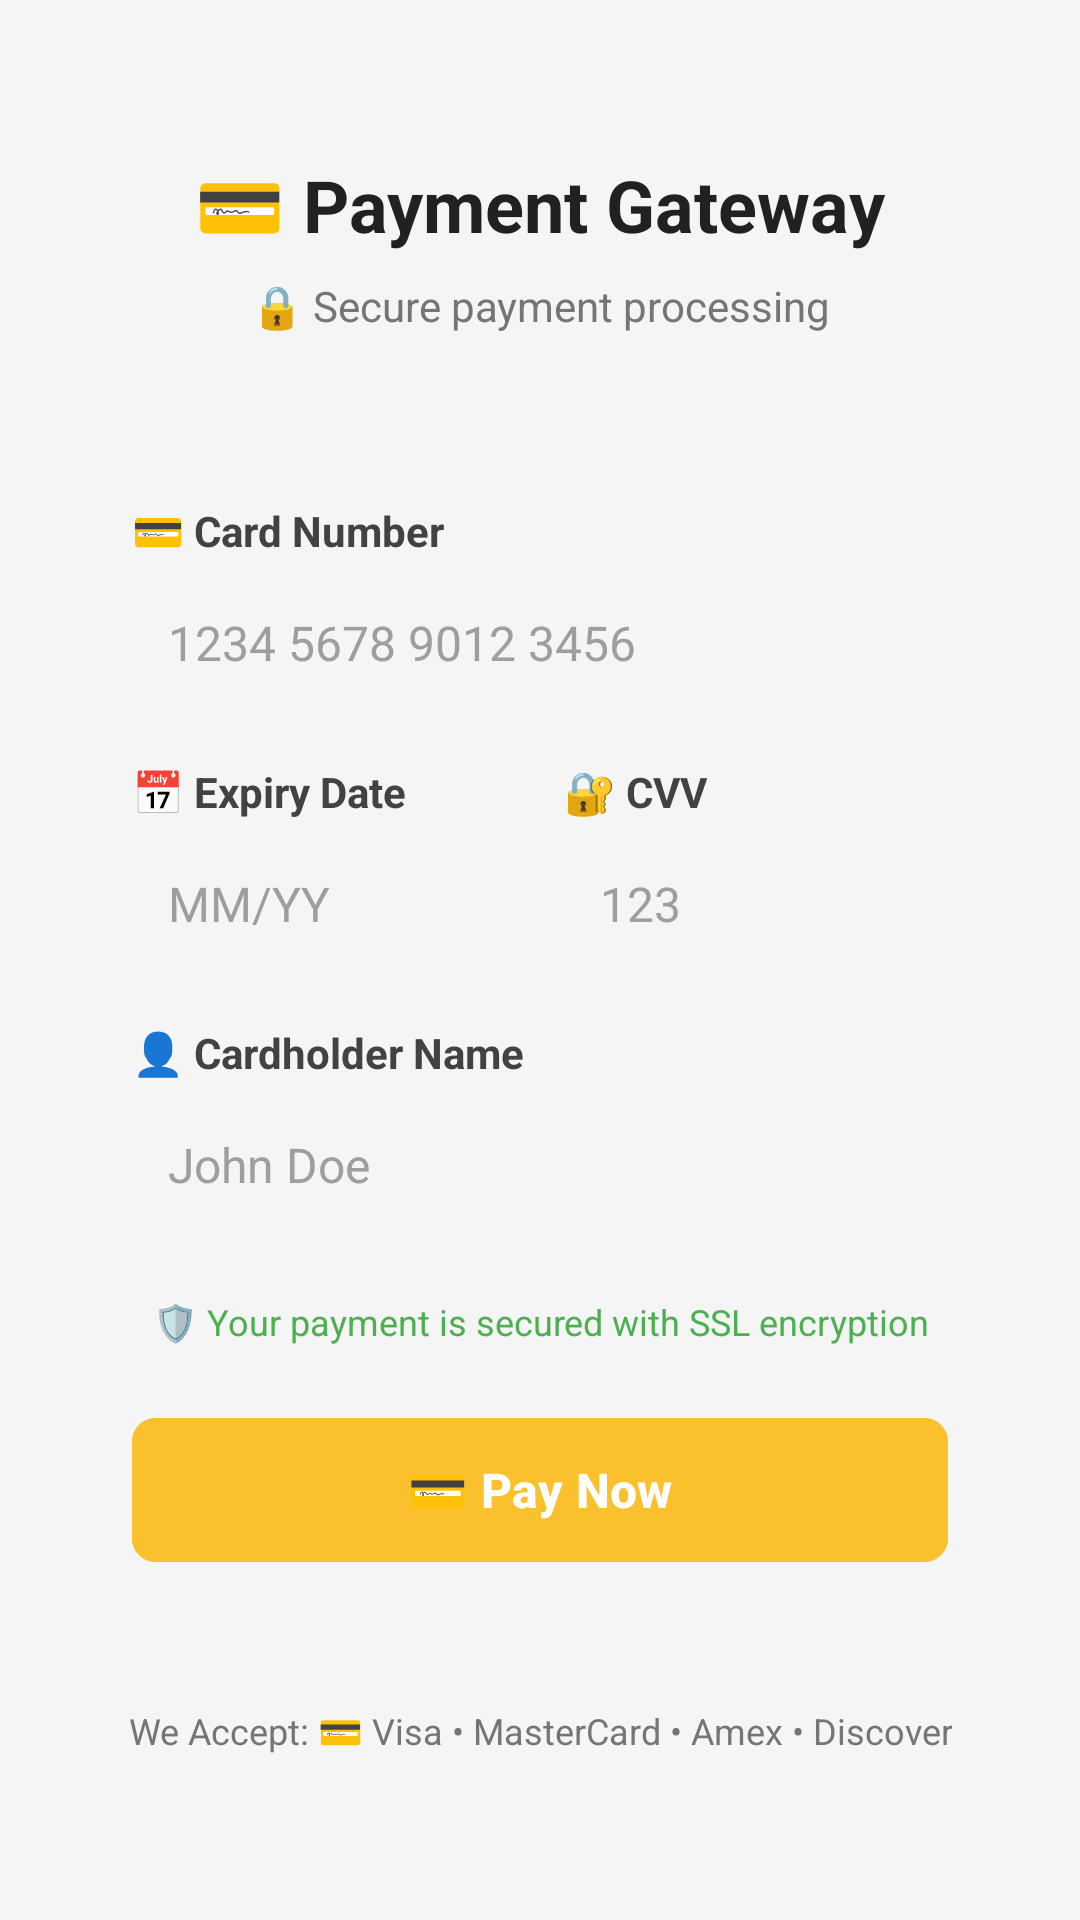

This screen was rendered from an Android layout file. Write that file and the resources it references.
<!-- AndroidManifest.xml: application theme Theme.Pizzar11 -->
<!-- res/layout/activity_payment.xml -->
<?xml version="1.0" encoding="utf-8"?>
<androidx.constraintlayout.widget.ConstraintLayout xmlns:android="http://schemas.android.com/apk/res/android"
    xmlns:app="http://schemas.android.com/apk/res-auto"
    xmlns:tools="http://schemas.android.com/tools"
    android:layout_width="match_parent"
    android:layout_height="match_parent"
    android:background="#F5F5F5"
    android:padding="20dp"
    tools:context=".PaymentActivity">



    
    <TextView
        android:id="@+id/tv_title"
        android:layout_width="wrap_content"
        android:layout_height="wrap_content"
        android:layout_marginTop="32dp"
        android:text="💳 Payment Gateway"
        android:textColor="@color/charcoal_black"
        android:textSize="24sp"
        android:textStyle="bold"
        app:layout_constraintEnd_toEndOf="parent"
        app:layout_constraintStart_toStartOf="parent"
        app:layout_constraintTop_toTopOf="parent" />

    <TextView
        android:id="@+id/tv_subtitle"
        android:layout_width="wrap_content"
        android:layout_height="wrap_content"
        android:layout_marginTop="8dp"
        android:text="🔒 Secure payment processing"
        android:textColor="#757575"
        android:textSize="14sp"
        app:layout_constraintEnd_toEndOf="parent"
        app:layout_constraintStart_toStartOf="parent"
        app:layout_constraintTop_toBottomOf="@id/tv_title" />

    
    <LinearLayout
        android:id="@+id/ll_form_container"
        android:layout_width="0dp"
        android:layout_height="wrap_content"
        android:layout_marginTop="32dp"
        android:background="@drawable/card_background"
        android:elevation="4dp"
        android:orientation="vertical"
        android:padding="24dp"
        app:layout_constraintEnd_toEndOf="parent"
        app:layout_constraintStart_toStartOf="parent"
        app:layout_constraintTop_toBottomOf="@id/tv_subtitle">

        
        <TextView
            android:layout_width="wrap_content"
            android:layout_height="wrap_content"
            android:layout_marginBottom="4dp"
            android:text="💳 Card Number"
            android:textColor="#424242"
            android:textSize="14sp"
            android:textStyle="bold" />

        <EditText
            android:id="@+id/et_card_number"
            android:layout_width="match_parent"
            android:layout_height="48dp"
            android:layout_marginBottom="16dp"
            android:background="@drawable/edit_text_background"
            android:hint="1234 5678 9012 3456"
            android:inputType="number"
            android:maxLength="19"
            android:paddingStart="12dp"
            android:paddingEnd="12dp"
            android:textColorHint="#9E9E9E"
            android:textSize="16sp" />

        
        <LinearLayout
            android:layout_width="match_parent"
            android:layout_height="wrap_content"
            android:layout_marginBottom="16dp"
            android:orientation="horizontal">

            
            <LinearLayout
                android:layout_width="0dp"
                android:layout_height="wrap_content"
                android:layout_marginEnd="8dp"
                android:layout_weight="1"
                android:orientation="vertical">

                <TextView
                    android:layout_width="wrap_content"
                    android:layout_height="wrap_content"
                    android:layout_marginBottom="4dp"
                    android:text="📅 Expiry Date"
                    android:textColor="#424242"
                    android:textSize="14sp"
                    android:textStyle="bold" />

                <EditText
                    android:id="@+id/et_expiry"
                    android:layout_width="match_parent"
                    android:layout_height="48dp"
                    android:background="@drawable/edit_text_background"
                    android:hint="MM/YY"
                    android:inputType="number"
                    android:maxLength="5"
                    android:paddingStart="12dp"
                    android:paddingEnd="12dp"
                    android:textColorHint="#9E9E9E"
                    android:textSize="16sp" />

            </LinearLayout>

            
            <LinearLayout
                android:layout_width="0dp"
                android:layout_height="wrap_content"
                android:layout_marginStart="8dp"
                android:layout_weight="1"
                android:orientation="vertical">

                <TextView
                    android:layout_width="wrap_content"
                    android:layout_height="wrap_content"
                    android:layout_marginBottom="4dp"
                    android:text="🔐 CVV"
                    android:textColor="#424242"
                    android:textSize="14sp"
                    android:textStyle="bold" />

                <EditText
                    android:id="@+id/et_cvv"
                    android:layout_width="match_parent"
                    android:layout_height="48dp"
                    android:background="@drawable/edit_text_background"
                    android:hint="123"
                    android:inputType="numberPassword"
                    android:maxLength="4"
                    android:paddingStart="12dp"
                    android:paddingEnd="12dp"
                    android:textColorHint="#9E9E9E"
                    android:textSize="16sp" />

            </LinearLayout>

        </LinearLayout>

        
        <TextView
            android:layout_width="wrap_content"
            android:layout_height="wrap_content"
            android:layout_marginBottom="4dp"
            android:text="👤 Cardholder Name"
            android:textColor="#424242"
            android:textSize="14sp"
            android:textStyle="bold" />

        <EditText
            android:id="@+id/et_name"
            android:layout_width="match_parent"
            android:layout_height="48dp"
            android:layout_marginBottom="20dp"
            android:background="@drawable/edit_text_background"
            android:hint="John Doe"
            android:inputType="textPersonName|textCapWords"
            android:paddingStart="12dp"
            android:paddingEnd="12dp"
            android:textColorHint="#9E9E9E"
            android:textSize="16sp" />



        
        <TextView
            android:layout_width="match_parent"
            android:layout_height="wrap_content"
            android:layout_marginBottom="20dp"
            android:gravity="center"
            android:text="🛡️ Your payment is secured with SSL encryption"
            android:textColor="#4CAF50"
            android:textSize="12sp" />

        
        <com.google.android.material.button.MaterialButton
            android:id="@+id/btn_pay"
            android:layout_width="match_parent"
            android:layout_height="56dp"
            android:text="💳 Pay Now"
            android:textColor="#FFFFFF"
            android:textSize="16sp"
            android:textStyle="bold"
            app:backgroundTint="#1976D2"
            app:cornerRadius="8dp"
            android:backgroundTint="@color/cheese_yellow"/>

    </LinearLayout>

    
    <TextView
        android:id="@+id/tv_accepted_cards"
        android:layout_width="wrap_content"
        android:layout_height="wrap_content"
        android:layout_marginTop="20dp"
        android:gravity="center"
        android:text="We Accept: 💳 Visa • MasterCard • Amex • Discover"
        android:textColor="#757575"
        android:textSize="12sp"
        app:layout_constraintEnd_toEndOf="parent"
        app:layout_constraintStart_toStartOf="parent"
        app:layout_constraintTop_toBottomOf="@id/ll_form_container" />

    
    <ProgressBar
        android:id="@+id/pb_loading"
        android:layout_width="wrap_content"
        android:layout_height="wrap_content"
        android:visibility="gone"
        app:layout_constraintBottom_toBottomOf="@id/ll_form_container"
        app:layout_constraintEnd_toEndOf="@id/ll_form_container"
        app:layout_constraintStart_toStartOf="@id/ll_form_container"
        app:layout_constraintTop_toTopOf="@id/ll_form_container" />

</androidx.constraintlayout.widget.ConstraintLayout>
<!-- resources referenced by this layout -->
<resources>
  <color name="charcoal_black">#212121</color>
  <color name="cheese_yellow">#FBC02D</color>
  <style name="Theme.Pizzar11" parent="Base.Theme.Pizzar11" />
  <style name="Base.Theme.Pizzar11" parent="Theme.Material3.DayNight.NoActionBar">
          
          
      </style>
</resources>
